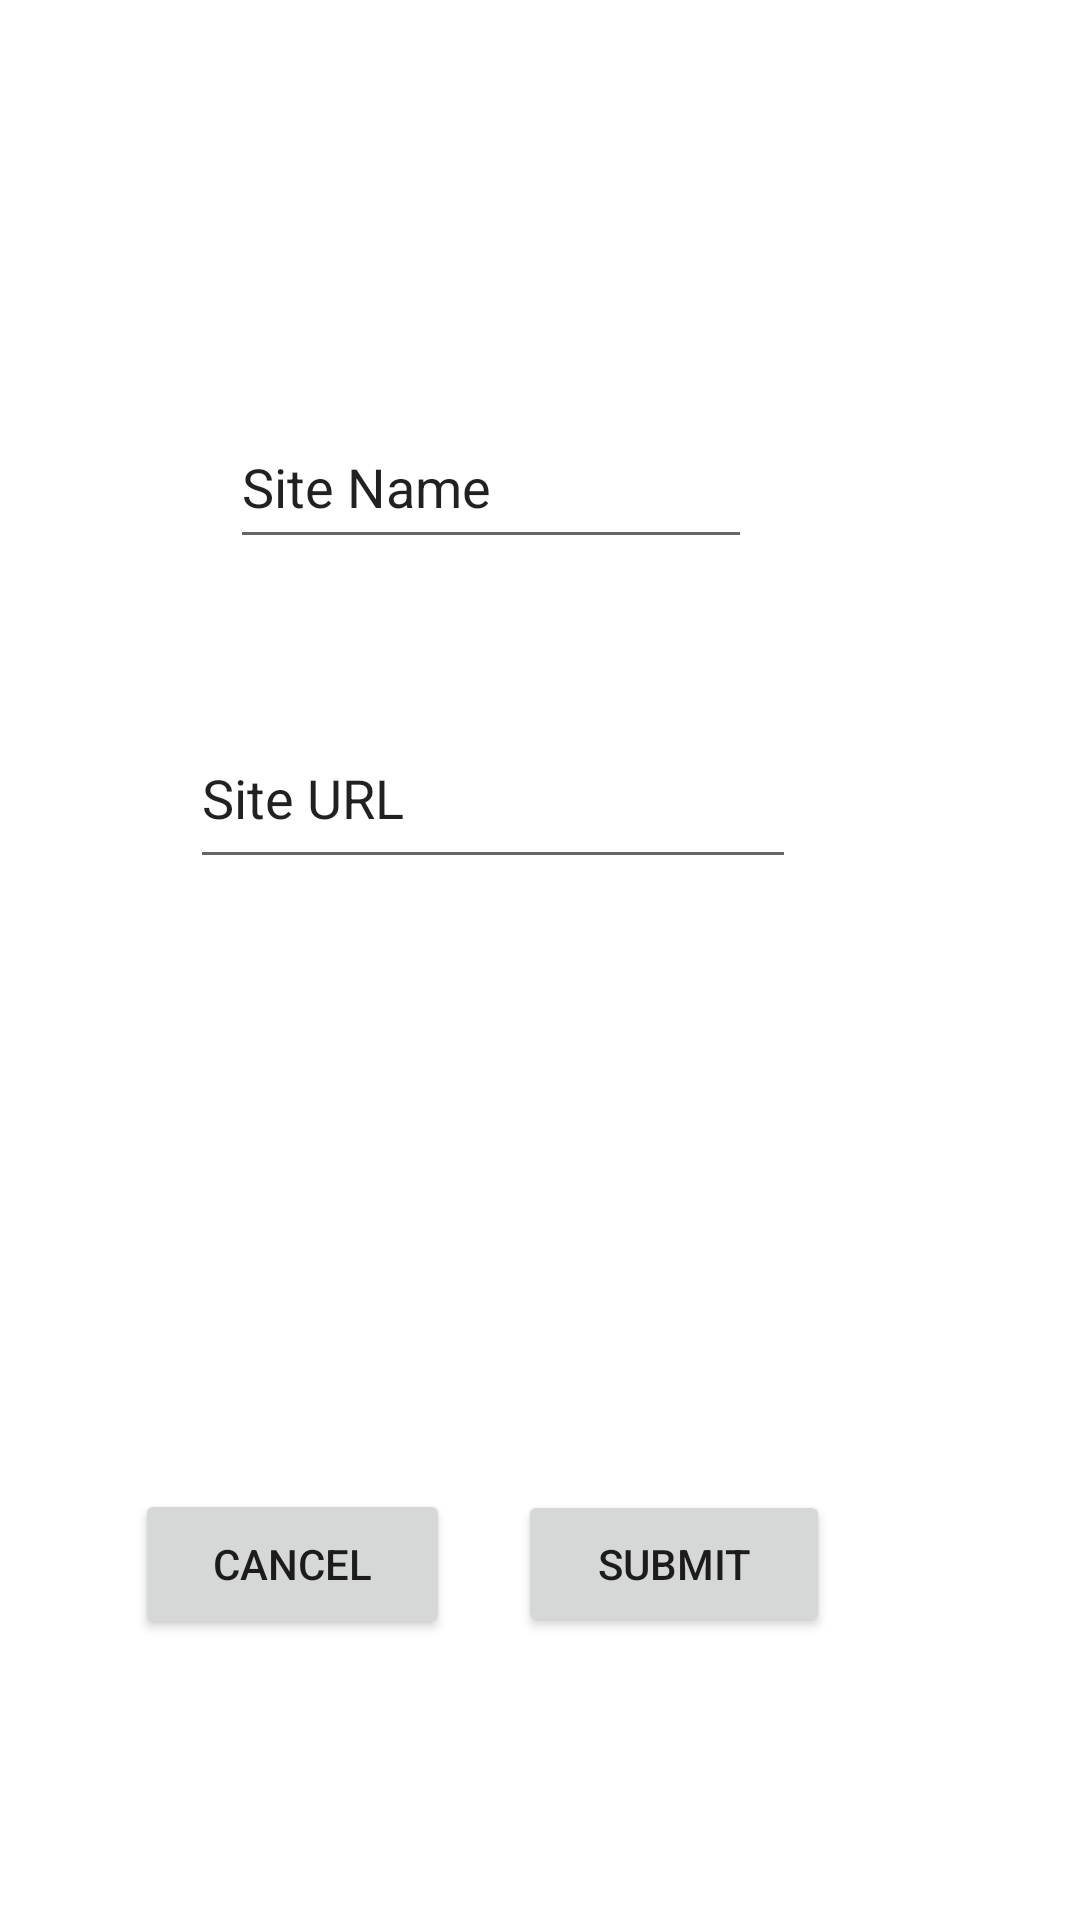

This screen was rendered from an Android layout file. Write that file and the resources it references.
<!-- AndroidManifest.xml: application theme Theme.NUMAD22Sp_DylanHorgan -->
<!-- res/layout/popup.xml -->
<?xml version="1.0" encoding="utf-8"?>
<androidx.constraintlayout.widget.ConstraintLayout xmlns:android="http://schemas.android.com/apk/res/android"
  xmlns:app="http://schemas.android.com/apk/res-auto"
  xmlns:tools="http://schemas.android.com/tools"
  android:layout_width="match_parent"
  android:layout_height="match_parent"
  android:orientation="vertical">

  <EditText
    android:id="@+id/siteName"
    android:layout_width="174dp"
    android:layout_height="51dp"
    android:ems="10"
    android:hint="Site Name"
    android:inputType="textPersonName"
    android:text="Site Name"
    app:layout_constraintBottom_toBottomOf="parent"
    app:layout_constraintEnd_toEndOf="parent"
    app:layout_constraintHorizontal_bias="0.413"
    app:layout_constraintStart_toStartOf="parent"
    app:layout_constraintTop_toTopOf="parent"
    app:layout_constraintVertical_bias="0.23" />

  <EditText
    android:id="@+id/siteURL"
    android:layout_width="202dp"
    android:layout_height="57dp"
    android:ems="10"
    android:hint="Site URL"
    android:inputType="textPersonName"
    android:text="Site URL"
    app:layout_constraintBottom_toBottomOf="parent"
    app:layout_constraintEnd_toEndOf="parent"
    app:layout_constraintHorizontal_bias="0.401"
    app:layout_constraintStart_toStartOf="parent"
    app:layout_constraintTop_toTopOf="parent"
    app:layout_constraintVertical_bias="0.405" />

  <Button
    android:id="@+id/cancelButton"
    android:layout_width="105dp"
    android:layout_height="50dp"
    android:layout_marginTop="70dp"
    android:text="Cancel"
    app:layout_constraintBottom_toBottomOf="parent"
    app:layout_constraintEnd_toEndOf="parent"
    app:layout_constraintHorizontal_bias="0.176"
    app:layout_constraintStart_toStartOf="parent"
    app:layout_constraintTop_toBottomOf="@+id/siteURL"
    app:layout_constraintVertical_bias="0.587" />

  <Button
    android:id="@+id/submitButton"
    android:layout_width="104dp"
    android:layout_height="49dp"
    android:layout_marginTop="70dp"
    android:text="submit"
    app:layout_constraintBottom_toBottomOf="parent"
    app:layout_constraintEnd_toEndOf="parent"
    app:layout_constraintHorizontal_bias="0.674"
    app:layout_constraintStart_toStartOf="parent"
    app:layout_constraintTop_toBottomOf="@+id/siteURL"
    app:layout_constraintVertical_bias="0.586" />
</androidx.constraintlayout.widget.ConstraintLayout>
<!-- resources referenced by this layout -->
<resources>
  <style name="Theme.NUMAD22Sp_DylanHorgan" parent="Theme.MaterialComponents.DayNight.DarkActionBar">
          
          <item name="colorPrimary">@color/purple_500</item>
          <item name="colorPrimaryVariant">@color/purple_700</item>
          <item name="colorOnPrimary">@color/white</item>
          
          <item name="colorSecondary">@color/teal_200</item>
          <item name="colorSecondaryVariant">@color/teal_700</item>
          <item name="colorOnSecondary">@color/black</item>
          
          <item name="android:statusBarColor" tools:targetApi="l">?attr/colorPrimaryVariant</item>
          
      </style>
  <!-- not gathered from this repository: default colours our renderer supplied (Android Studio template values) -->
  <color name="purple_500">#FF6200EE</color>
  <color name="purple_700">#FF3700B3</color>
  <color name="teal_200">#FF03DAC5</color>
  <color name="teal_700">#FF018786</color>
  <color name="black">#FF000000</color>
  <color name="white">#FFFFFFFF</color>
</resources>
